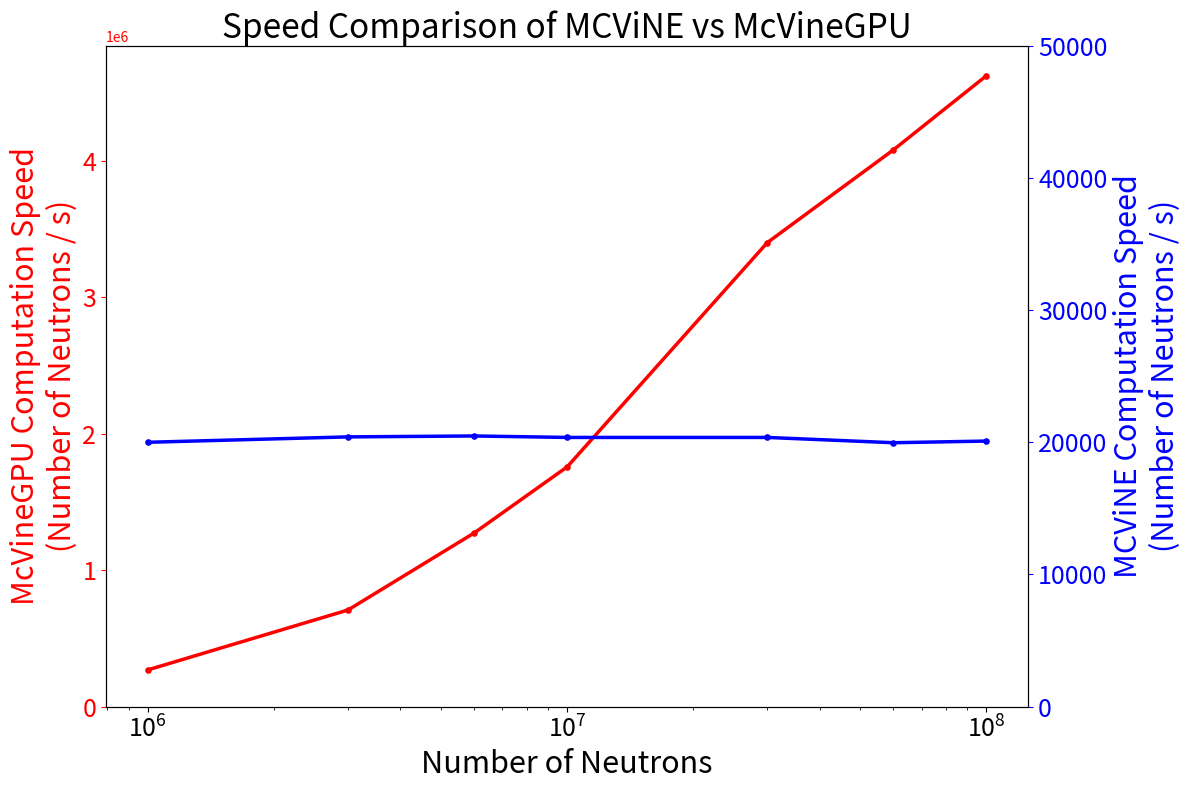

Recreate this plot in Python.
import numpy as np
from matplotlib import pyplot as plt

x = np.array([1e6, 3e6, 6e6, 1e7, 3e7, 6e7, 1e8])
cputimes = np.array([50.0, 147.0, 293.0, 491.0, 1473.0, 3005.0, 4977.0])
#gputimes = np.array([3.678725, 4.368812, 4.8381, 7.910193, 25.655962])
gputimes = np.array([3.72244, 4.24126, 4.71751, 5.69286, 8.8244, 14.7054, 21.627])
cpuspeed = x / cputimes
gpuspeed = x / gputimes

fig, ax1 = plt.subplots(figsize=(12,8))
ax2 = ax1.twinx()

ax1.plot(x, gpuspeed, ".-", color="#FF0000", linewidth=2.5, markersize=7.5)
ax1.set_xlabel("Number of Neutrons", fontsize=22)
ax1.set_xscale("log")
ax1.set_ylabel("McVineGPU Computation Speed\n(Number of Neutrons / s)", color="#FF0000", fontsize=22)
ax1.set_ylim(0)
ax1.tick_params("x", labelsize=18)
ax1.tick_params("y", colors="#FF0000", labelsize=18)

ax2.plot(x, cpuspeed, ".-", color="#0000FF", linewidth=2.5, markersize=7.5)
ax2.set_ylabel("MCViNE Computation Speed\n(Number of Neutrons / s)", color="#0000FF", fontsize=22)
ax2.set_ylim(0, 50000)
ax2.tick_params("y", colors="#0000FF", labelsize=18)

# fig.suptitle("Speed Comparison of MCViNE vs McVineGPU", y=1.05, fontsize=24)
ax2.set_title("Speed Comparison of MCViNE vs McVineGPU", fontsize=24)

#plt.plot(x, cpuspeed, ".-", color="#0000FF", label="MCViNE")
#plt.plot(x, gpuspeed, ".-", color="#74B71B", label="McVineGPU")

#plt.legend()

#plt.xscale("log")
#plt.yscale("log")

#plt.title("Speed Comparison of MCViNE vs McVineGPU")
#plt.xlabel("Number of Neutrons")
#plt.ylabel("Computation Speed (Number of Neutrons / s)")

#plt.grid()

plt.tight_layout()
plt.show()
